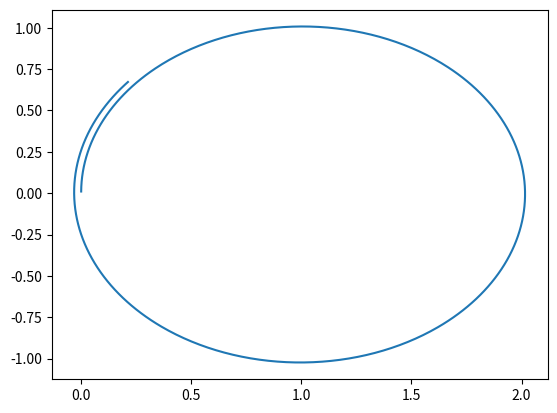

This chart was generated by the following Python code:
'''
Solving the mass spring problem using Euler integration
The time values are stored in a numpy array. Two arrays of the size are
created to store the displacement and velocity.
x1 is displacement and x2 is velocity.
'''
    
import numpy as np
import matplotlib.pyplot as plt

E = np.array([0, 0, 0]) # Electric field components Ex,Ey & Ez
B = np.array([0, 0,  5]) # Magnetic field 

q = 5.0	# spring constant
m = 25.0
dt = .01
tmax = 7
ta = np.arange(0, tmax, dt)		# array of time
N =len(ta)

def f1(x1,x2,t):		# dx1/dt is x2
	dx1dt = x2
	return dx1dt

def f2(x1,x2,t):
	dx2dt = q/m * (E + np.cross(x2,B)) 
	return dx2dt

def euler(X1,X2, f1, f2, t):	# X1 and X2 have three components
	X1 += dt * f1(X1, X2,  t)
	X2 += dt * f2(X1, X2,  t)
	#print (X1, X2)
	return X1,X2

X1a = np.zeros([N,3])   # array of N positions, 3 coordinates
X1a[0] = [0,0,0]        # inital position. x, y and z
X2a = np.zeros([N,3])
X2a[0] = [0,1,0]        # initial velocity. vx, vy and vz

for i in range(N-1):
	X1a[i+1], X2a[i+1] = euler(X1a[i], X2a[i], f1, f2, dt)	
  
plt.plot(X1a[:,0], X1a[:,1])
plt.show()  

